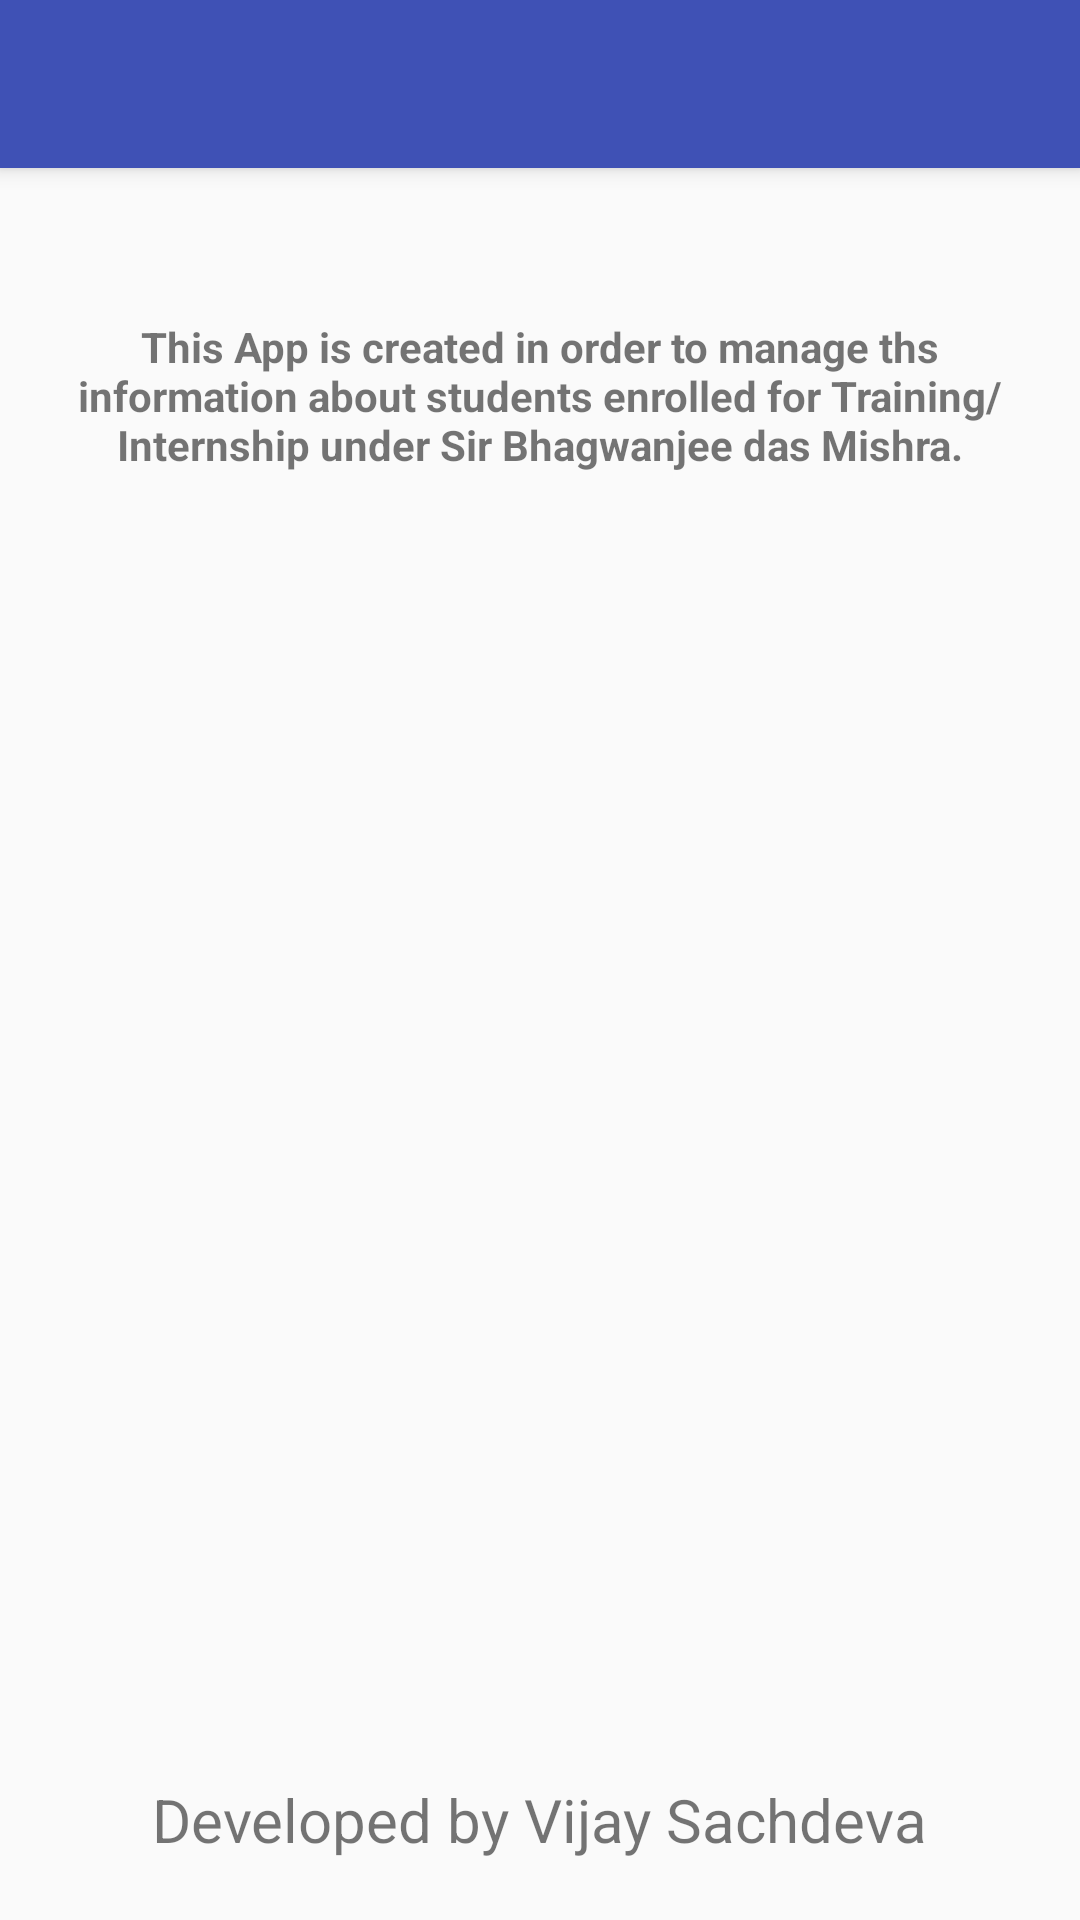

Produce the Android XML layout that renders to this screen, including the resource entries it uses.
<!-- AndroidManifest.xml: application theme AppTheme -->
<!-- res/layout/activity_about.xml -->
<?xml version="1.0" encoding="utf-8"?>
<android.support.design.widget.CoordinatorLayout xmlns:android="http://schemas.android.com/apk/res/android"
    xmlns:app="http://schemas.android.com/apk/res-auto"
    xmlns:tools="http://schemas.android.com/tools"
    android:layout_width="match_parent"
    android:layout_height="match_parent"
    tools:context="com.vijays.studentmanagementsystem.About"
    >

    <android.support.design.widget.AppBarLayout
        android:layout_width="match_parent"
        android:layout_height="wrap_content"
        android:theme="@style/AppTheme.AppBarOverlay">

        <android.support.v7.widget.Toolbar
            android:id="@+id/toolbar"
            android:layout_width="match_parent"
            android:layout_height="?attr/actionBarSize"
            android:background="?attr/colorPrimary"
            app:popupTheme="@style/AppTheme.PopupOverlay" />

    </android.support.design.widget.AppBarLayout>

    <include layout="@layout/content_about" />

</android.support.design.widget.CoordinatorLayout>
<!-- res/layout/content_about.xml (included above) -->
<?xml version="1.0" encoding="utf-8"?>
<RelativeLayout xmlns:android="http://schemas.android.com/apk/res/android"
    xmlns:app="http://schemas.android.com/apk/res-auto"
    xmlns:tools="http://schemas.android.com/tools"
    android:layout_width="match_parent"
    android:layout_height="match_parent"
    app:layout_behavior="@string/appbar_scrolling_view_behavior"
    tools:context="com.vijays.studentmanagementsystem.About"
    tools:showIn="@layout/activity_about"
    >
    <TextView
        android:layout_width="wrap_content"
        android:layout_height="wrap_content"
        android:text="This App is created in order to manage ths information
about students enrolled for Training/Internship under
Sir Bhagwanjee das Mishra."
        android:gravity="center"
        android:layout_marginTop="50dp"
        android:layout_centerHorizontal="true"
        android:layout_marginLeft="15dp"
        android:layout_marginRight="15dp"
        android:textSize="14sp"
        android:textStyle="bold"/>
    <TextView
        android:layout_width="wrap_content"
        android:layout_height="wrap_content"
        android:text="Developed by Vijay Sachdeva"
        android:layout_alignParentBottom="true"
        android:layout_centerHorizontal="true"
        android:layout_marginBottom="20dp"
        android:textSize="20sp"/>


</RelativeLayout>
<!-- resources referenced by this layout -->
<resources>
  <style name="AppTheme.AppBarOverlay" parent="ThemeOverlay.AppCompat.Dark.ActionBar" />
  <style name="AppTheme.PopupOverlay" parent="ThemeOverlay.AppCompat.Light" />
  <style name="AppTheme" parent="Theme.AppCompat.Light.DarkActionBar">
          
          <item name="colorPrimary">@color/colorPrimary</item>
          <item name="colorPrimaryDark">@color/colorPrimaryDark</item>
          <item name="colorAccent">@color/colorAccent</item>
          <item name="colorControlActivated">@color/colorPrimaryDark</item>
          <item name="colorControlNormal">@color/colorPrimary</item>
      </style>
  <color name="colorPrimary">#3F51B5</color>
  <color name="colorPrimaryDark">#303F9F</color>
  <color name="colorAccent">#3F51B5</color>
</resources>
